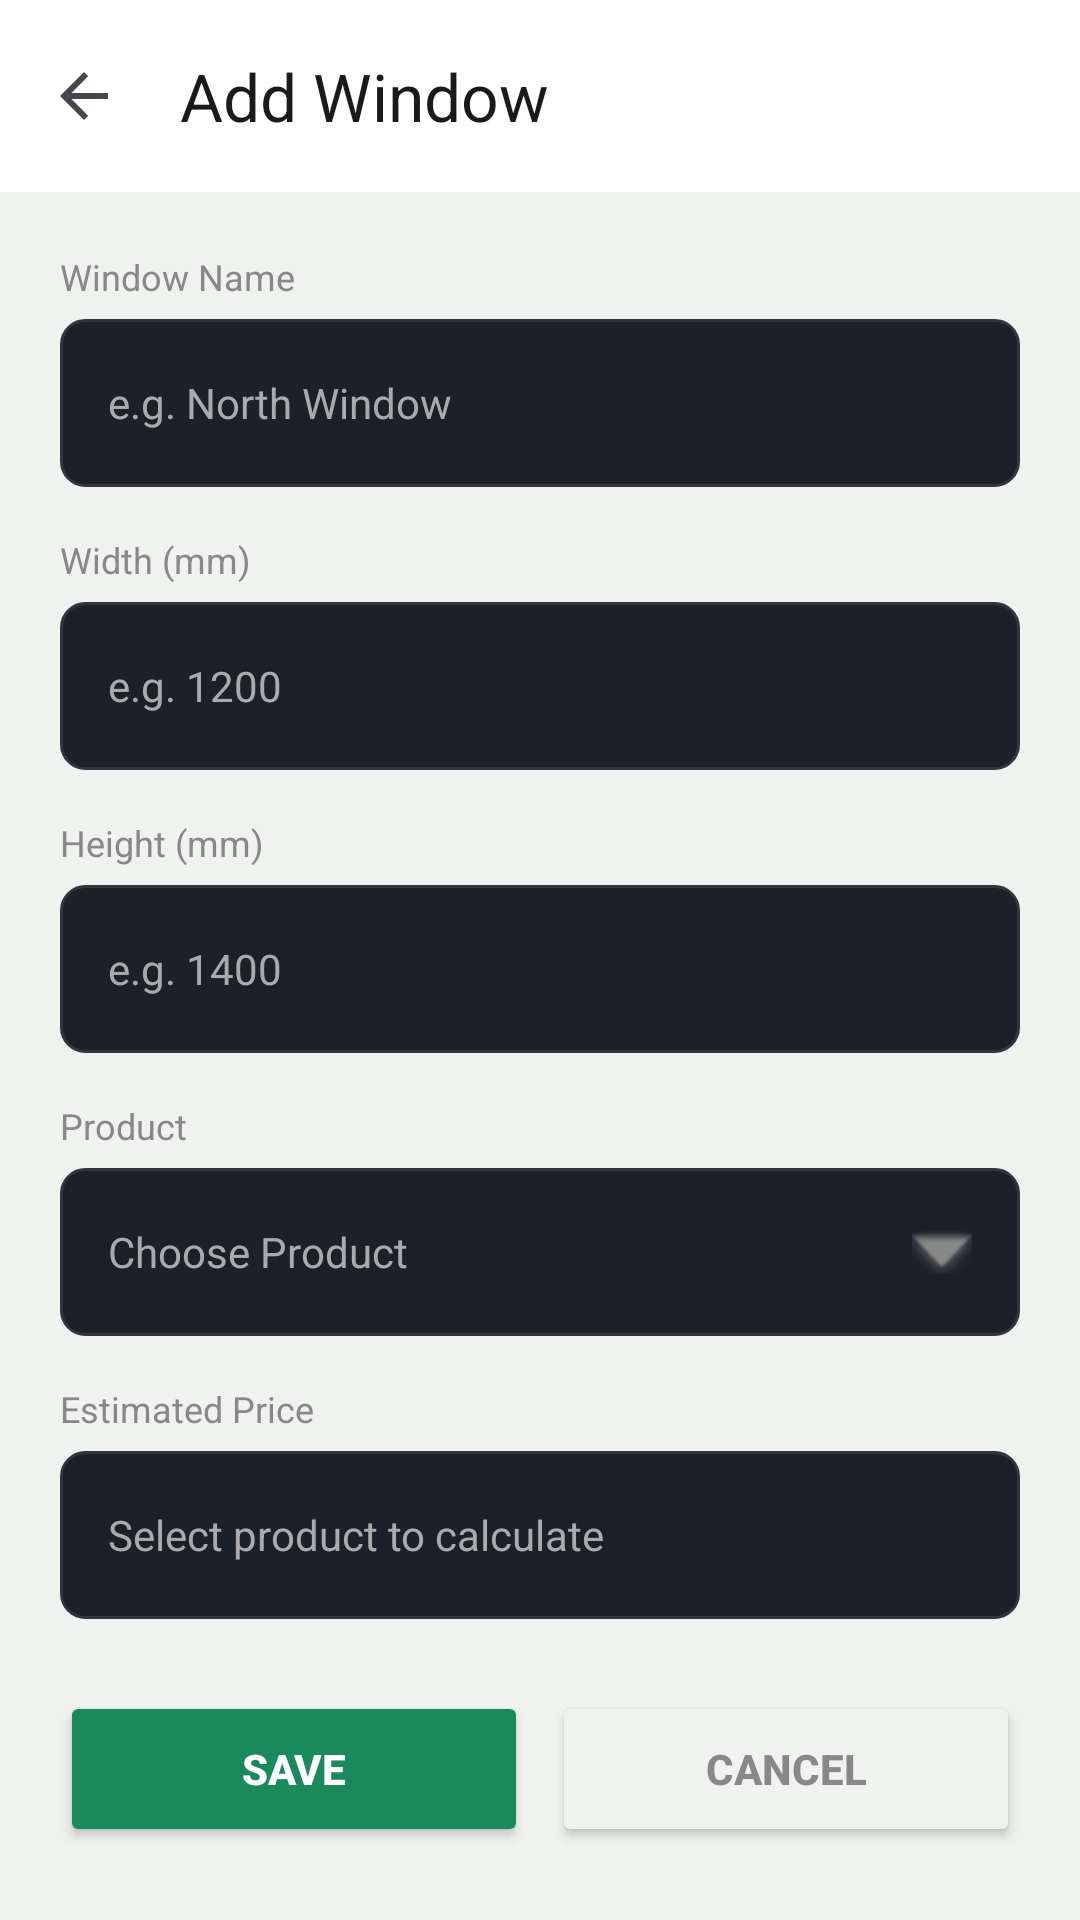

Here is an Android app screen rendered from its layout file. Give the layout XML and the strings, colors and styles it references.
<!-- AndroidManifest.xml: application theme Theme.InteriorQuoteApp -->
<!-- res/layout/activity_add_window.xml -->
<?xml version="1.0" encoding="utf-8"?>
<LinearLayout xmlns:android="http://schemas.android.com/apk/res/android"
    xmlns:app="http://schemas.android.com/apk/res-auto"
    android:layout_width="match_parent"
    android:layout_height="match_parent"
    android:orientation="vertical"
    android:background="#F0F2F0">

    <androidx.appcompat.widget.Toolbar
        android:id="@+id/toolbar"
        android:layout_width="match_parent"
        android:layout_height="?attr/actionBarSize"
        android:background="#FFFFFF"
        app:title="Add Window"
        app:titleTextColor="#1A1A1A"
        app:navigationIcon="?attr/homeAsUpIndicator"
        app:navigationIconTint="#1A1A1A"/>

    <ScrollView
        android:layout_width="match_parent"
        android:layout_height="0dp"
        android:layout_weight="1">

        <LinearLayout
            android:layout_width="match_parent"
            android:layout_height="wrap_content"
            android:orientation="vertical"
            android:padding="20dp">

            <TextView
                android:layout_width="match_parent"
                android:layout_height="wrap_content"
                android:text="Window Name"
                android:textColor="#888888"
                android:textSize="12sp"
                android:fontFamily="sans-serif"
                android:layout_marginBottom="6dp"/>

            <EditText
                android:id="@+id/txtWindowName"
                android:layout_width="match_parent"
                android:layout_height="56dp"
                android:background="@drawable/field_bg"
                android:hint="e.g. North Window"
                android:textColor="#1A1A1A"
                android:textColorHint="#AAAAAA"
                android:textSize="14sp"
                android:fontFamily="sans-serif"
                android:paddingLeft="16dp"
                android:paddingRight="16dp"
                android:inputType="textCapWords"
                android:layout_marginBottom="16dp"/>

            <TextView
                android:layout_width="match_parent"
                android:layout_height="wrap_content"
                android:text="Width (mm)"
                android:textColor="#888888"
                android:textSize="12sp"
                android:fontFamily="sans-serif"
                android:layout_marginBottom="6dp"/>

            <EditText
                android:id="@+id/txtWidth"
                android:layout_width="match_parent"
                android:layout_height="56dp"
                android:background="@drawable/field_bg"
                android:hint="e.g. 1200"
                android:textColor="#1A1A1A"
                android:textColorHint="#AAAAAA"
                android:textSize="14sp"
                android:fontFamily="sans-serif"
                android:paddingLeft="16dp"
                android:paddingRight="16dp"
                android:inputType="numberDecimal"
                android:layout_marginBottom="16dp"/>

            <TextView
                android:layout_width="match_parent"
                android:layout_height="wrap_content"
                android:text="Height (mm)"
                android:textColor="#888888"
                android:textSize="12sp"
                android:fontFamily="sans-serif"
                android:layout_marginBottom="6dp"/>

            <EditText
                android:id="@+id/txtHeight"
                android:layout_width="match_parent"
                android:layout_height="56dp"
                android:background="@drawable/field_bg"
                android:hint="e.g. 1400"
                android:textColor="#1A1A1A"
                android:textColorHint="#AAAAAA"
                android:textSize="14sp"
                android:fontFamily="sans-serif"
                android:paddingLeft="16dp"
                android:paddingRight="16dp"
                android:inputType="numberDecimal"
                android:layout_marginBottom="16dp"/>

            <TextView
                android:layout_width="match_parent"
                android:layout_height="wrap_content"
                android:text="Product"
                android:textColor="#888888"
                android:textSize="12sp"
                android:fontFamily="sans-serif"
                android:layout_marginBottom="6dp"/>

            <LinearLayout
                android:id="@+id/btnChooseProduct"
                android:layout_width="match_parent"
                android:layout_height="56dp"
                android:background="@drawable/field_bg"
                android:orientation="horizontal"
                android:gravity="center_vertical"
                android:paddingLeft="16dp"
                android:paddingRight="16dp"
                android:layout_marginBottom="16dp">

                <TextView
                    android:id="@+id/txtProductName"
                    android:layout_width="0dp"
                    android:layout_height="wrap_content"
                    android:layout_weight="1"
                    android:text="Choose Product"
                    android:textColor="#AAAAAA"
                    android:fontFamily="sans-serif"
                    android:textSize="14sp"/>

                <ImageView
                    android:layout_width="20dp"
                    android:layout_height="20dp"
                    android:src="@android:drawable/arrow_down_float"
                    app:tint="#888888"/>

            </LinearLayout>

            <TextView
                android:layout_width="match_parent"
                android:layout_height="wrap_content"
                android:text="Estimated Price"
                android:textColor="#888888"
                android:textSize="12sp"
                android:fontFamily="sans-serif"
                android:layout_marginBottom="6dp"/>

            <TextView
                android:id="@+id/txtEstimatedPrice"
                android:layout_width="match_parent"
                android:layout_height="56dp"
                android:background="@drawable/field_bg"
                android:text="Select product to calculate"
                android:textColor="#AAAAAA"
                android:fontFamily="sans-serif"
                android:textSize="14sp"
                android:paddingLeft="16dp"
                android:gravity="center_vertical"
                android:layout_marginBottom="24dp"/>

            <LinearLayout
                android:layout_width="match_parent"
                android:layout_height="wrap_content"
                android:orientation="horizontal">

                <Button
                    android:id="@+id/btnSave"
                    android:layout_width="0dp"
                    android:layout_height="52dp"
                    android:layout_weight="1"
                    android:text="Save"
                    android:backgroundTint="#1B8A5A"
                    android:textColor="#FFFFFF"
                    android:textStyle="bold"
                    android:fontFamily="sans-serif-medium"
                    android:layout_marginRight="8dp"/>

                <Button
                    android:id="@+id/btnCancel"
                    android:layout_width="0dp"
                    android:layout_height="52dp"
                    android:layout_weight="1"
                    android:text="Cancel"
                    android:backgroundTint="#F0F2F0"
                    android:textColor="#888888"
                    android:fontFamily="sans-serif-medium"
                    android:textStyle="bold"/>

            </LinearLayout>

        </LinearLayout>
    </ScrollView>

</LinearLayout>
<!-- resources referenced by this layout -->
<resources>
  <!-- drawable field_bg (drawable) -->
  <?xml version="1.0" encoding="utf-8"?>
  <shape xmlns:android="http://schemas.android.com/apk/res/android"
      android:shape="rectangle">
      <solid android:color="#1C2128"/>
      <corners android:radius="8dp"/>
      <stroke
          android:width="1dp"
          android:color="#30363D"/>
  </shape>
  <style name="Theme.InteriorQuoteApp" parent="Base.Theme.InteriorQuoteApp" />
  <style name="Base.Theme.InteriorQuoteApp" parent="Theme.Material3.DayNight.NoActionBar">
          
          
      </style>
</resources>
